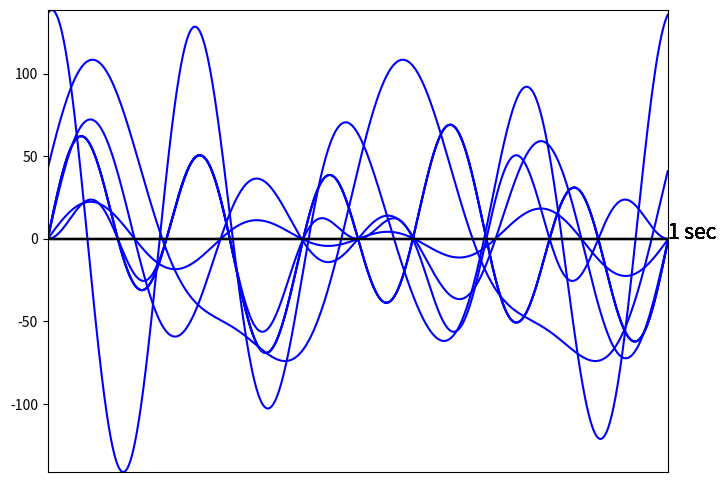

The script that saved this image:
# general imports
import numpy as np
import matplotlib.pyplot as plt
from matplotlib import image as img
from matplotlib import cm
from mpl_toolkits import mplot3d
from scipy.fft import fft, fftfreq
import matplotlib.patches as patches
import math
import cmath
import pandas as pd

import warnings
warnings.filterwarnings('ignore')

# Figure size and general parameters
plt.rc("figure", figsize=(8, 6))

#function to create time course figure
#one waveform
def make_plot_1(x1,y1,type="b"): 
    plt.plot(x1, y1,type)
    plt.margins(x=0, y=0)
    plt.axhline(y=0, color='k')
    plt.tick_params(labelbottom = False, bottom = False)
    
#two overlaid waveforms with red and blue   
def make_plot_2(x1,y1,type1,x2,y2,type2): 
    plt.plot(x1, y1, type1)
    plt.plot(x2, y2, type2)
    plt.margins(x=0, y=0)
    plt.axhline(y=0, color='k')
    plt.tick_params(labelbottom = False, bottom = False)
    
#three overlaid waveforms with red, blue and green   
def make_plot_3(x1,y1,type1,x2,y2,type2,x3,y3,type3): 
    plt.plot(x1, y1, type1)
    plt.plot(x2, y2, type2)
    plt.plot(x3, y3, type3)
    plt.margins(x=0, y=0)
    plt.axhline(y=0, color='k')
    plt.tick_params(labelbottom = False, bottom = False)
    
def make_plot_3d(ax,x,y,z):    
    ax.contour3D(x, y, z, 50, cmap=cm.coolwarm)
    ax.set_xlabel('x')
    ax.set_ylabel('y')
    ax.set_zlabel('z')
    
def make_plot_freq_1(x1,sample_rate, duration=1): 
    N = sample_rate * duration
    Nhalf = math.ceil(N/2)
    yf = fft(x1)
    xf = fftfreq(N, 1 / sample_rate)
    yf = yf[0:Nhalf]
    xf = xf[0:Nhalf]
    plt.plot(xf, np.abs(yf))
    
#two spectrums
def make_plot_freq_2(x1,x2,sample_rate, duration=1): 
    N = sample_rate * duration
    Nhalf = math.ceil(N/2)
    yf1 = fft(x1)
    yf2 = fft(x2)
    xf = fftfreq(N, 1 / sample_rate)

    yf1 = yf1[0:Nhalf]
    yf2 = yf2[0:Nhalf]
    xf = xf[0:Nhalf]

    plt.plot(xf, np.abs(yf1))
    plt.plot(xf, np.abs(yf2), color = 'r')
    
def make_imshow(x):
    plt.imshow(x,cmap='Greys_r')
    plt.tick_params(labelbottom = False, bottom = False)
    plt.tick_params(labelleft = False, left = False)
    
def make_imshow_color(x):
    plt.imshow(x)
    plt.tick_params(labelbottom = False, bottom = False)
    plt.tick_params(labelleft = False, left = False)
    
def round_complex(x):
    return complex(np.round(x.real,4),np.round(x.imag,4))

unknownmagnitude6 = 10
unknownfrequency6 = 3
unknownmagnitude7 = 13
unknownfrequency7 = 4
unknownmagnitude8 = 20
unknownfrequency8 = 2
unknownmagnitude9 = 50
unknownfrequency9 = 5
unknownmagnitude10 = 32
unknownfrequency10 = 3
unknownmagnitude11 = 42
unknownfrequency11 = 4
unknownmagnitude12 = 100
unknownfrequency12 = 4
unknownphase12 =np.pi/2
unknownmagnitude13 = 42
unknownfrequency13 = 5
unknownphase13 =np.pi/3
unknownmagnitude14 = 85
unknownfrequency14 = 2
unknownphase14 =np.pi/6
unknownmagnitude15 = 25
unknownfrequency15 = 4
unknownphase15 = 2 *np.pi


time = np.arange(0,1,0.001)
timeseries = (unknownmagnitude6 * np.sin(2*np.pi * unknownfrequency6 * time ) +\
              unknownmagnitude7 * np.sin(2*np.pi * unknownfrequency7 * time )) 

make_plot_1(time,timeseries)
plt.text(1,0,'1 sec',fontsize=15)
plt.show()

time = np.arange(0,1,0.001)
timeseries = (unknownmagnitude8 * np.sin(2*np.pi * unknownfrequency8 * time ) + \
              unknownmagnitude9 * np.sin(2*np.pi * unknownfrequency9 * time )) 

make_plot_1(time,timeseries)
plt.text(1,0,'1 sec',fontsize=15)
plt.show()

time = np.arange(0,1,0.001)
timeseries = (unknownmagnitude8 * np.sin(2*np.pi * unknownfrequency8 * time ) + \
              unknownmagnitude9 * np.sin(2*np.pi * unknownfrequency9 * time )) 

make_plot_1(time,timeseries)
plt.text(1,0,'1 sec',fontsize=15)
plt.show()

time = np.arange(0,1,0.001)
timeseries = (unknownmagnitude8 * np.sin(2*np.pi * unknownfrequency8 * time ) + \
              unknownmagnitude9 * np.sin(2*np.pi * unknownfrequency9 * time )) 
amp_complex = (np.exp(2*np.pi * 1j * time) - np.exp(-2*np.pi * 1j * time)) / (2j)
timeseries = timeseries * amp_complex 

make_plot_1(time,timeseries)
plt.text(1,0,'1 sec',fontsize=15)
plt.show()

time = np.arange(0,1,0.001)
timeseries = (unknownmagnitude8 * np.sin(2*np.pi * unknownfrequency8 * time ) + \
              unknownmagnitude9 * np.sin(2*np.pi * unknownfrequency9 * time )) 

make_plot_1(time,timeseries)
plt.text(1,0,'1 sec',fontsize=15)
plt.show()

time = np.arange(0,1,0.001)
timeseries = (unknownmagnitude10 * np.sin(2*np.pi *unknownfrequency10 * time ) + \
              unknownmagnitude11 * np.sin(2*np.pi *unknownfrequency11 * time )) 

make_plot_1(time,timeseries)
plt.text(1,0,'1 sec',fontsize=15)
plt.show()

time = np.arange(0,1,0.001)
timeseries = (unknownmagnitude12 * np.sin(2*np.pi * unknownfrequency12 * time + unknownphase12) + \
              unknownmagnitude13 * np.sin(2*np.pi * unknownfrequency13 * time + unknownphase13)) 

make_plot_1(time,timeseries)
plt.text(1,0,'1 sec',fontsize=15)
plt.show()

time = np.arange(0,1,0.001)
timeseries = (unknownmagnitude14 * np.sin(2*np.pi * unknownfrequency14 * time + unknownphase14) + \
              unknownmagnitude15 * np.sin(2*np.pi * unknownfrequency15 * time + unknownphase15)) 

make_plot_1(time,timeseries)
plt.text(1,0,'1 sec',fontsize=15)
plt.show()

